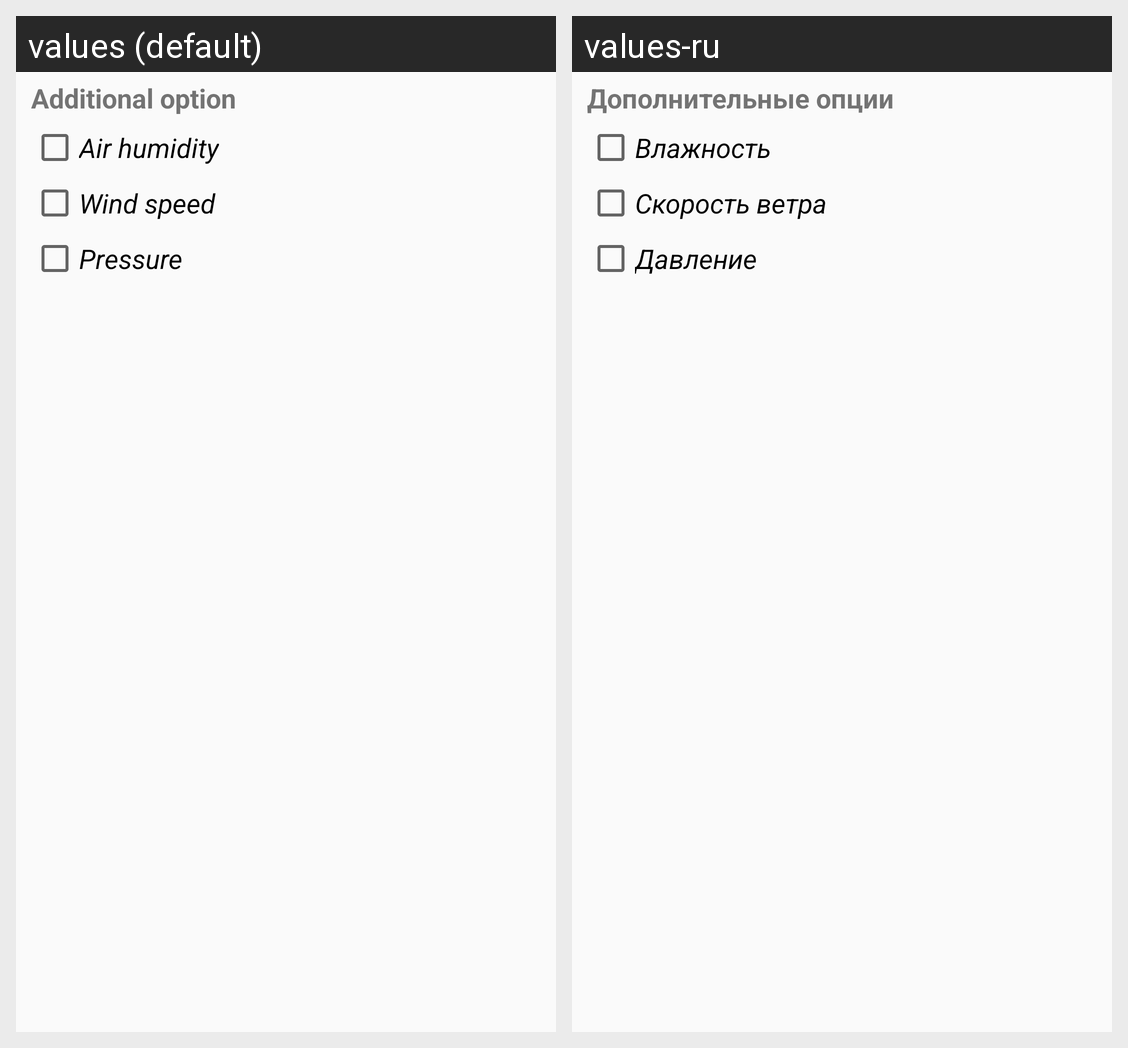

Strings drawn on this Android screen and how each of the app's shown locales translates them:
Android screen res/layout/fragment_settings.xml rendered under 2 locales, left to right: values (default), values-ru. Device: Nexus 5 (rendered at 1080×1920; each locale shown at half size, 540×960, under a caption strip naming it); theme MyAppTheme.
Strings drawn on this screen, with the default value and each locale's value (text and hints the layout hard-codes, and strings that could not be matched under every locale, appear in the picture but are not listed):

show_weather_data
  values: Additional option
  values-ru: Дополнительные опции

air_humidity
  values: Air humidity
  values-ru: Влажность

wind_speed
  values: Wind speed
  values-ru: Скорость ветра

pressure
  values: Pressure
  values-ru: Давление
